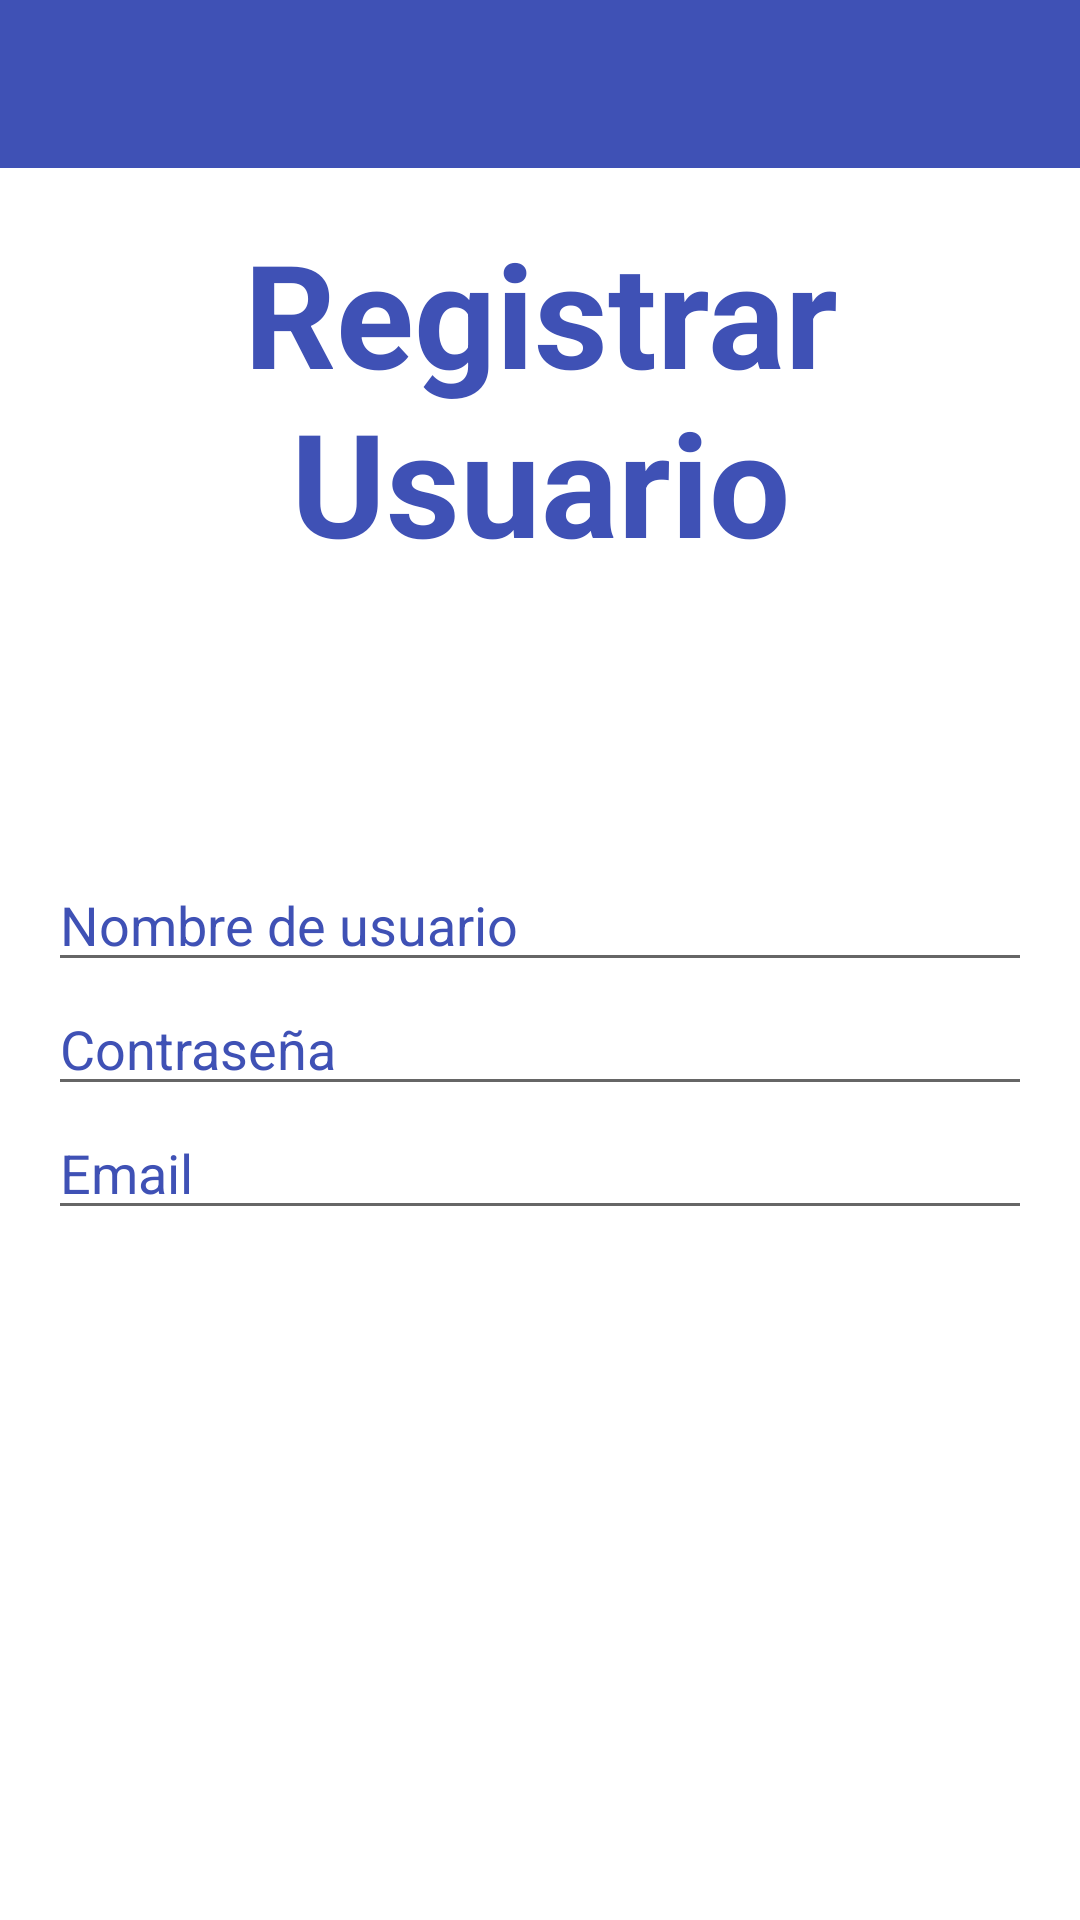

This screen was rendered from an Android layout file. Write that file and the resources it references.
<!-- AndroidManifest.xml: application theme AppTheme -->
<!-- res/layout/activity_register_user.xml -->
<?xml version="1.0" encoding="utf-8"?>
<LinearLayout xmlns:android="http://schemas.android.com/apk/res/android"
    xmlns:tools="http://schemas.android.com/tools"
    android:layout_width="match_parent"
    android:layout_height="match_parent"
    android:orientation="vertical"
    tools:context=".ui.SettingsActivity">

    <include layout="@layout/toolbar_actionbar_with_headerbar" />

    <RelativeLayout
        android:id="@+id/container"
        android:layout_width="match_parent"
        android:layout_margin="@dimen/activity_horizontal_margin"
        android:layout_height="0dp"
        android:layout_weight="1" >

        <TextView
            android:layout_width="wrap_content"
            android:layout_height="wrap_content"
            android:text="@string/lbl_register_user"
            android:id="@+id/textView"
            android:layout_alignParentTop="true"
            android:layout_centerHorizontal="true"
            style="@style/TitleAppFont" />

        <LinearLayout
            android:orientation="vertical"
            android:layout_width="match_parent"
            android:layout_height="wrap_content"
            android:layout_centerVertical="true"
            android:layout_alignParentLeft="true"
            android:layout_alignParentStart="true"
            android:id="@+id/linearLayout">

            <EditText
                android:layout_width="match_parent"
                android:layout_height="wrap_content"
                android:inputType="textPersonName"
                android:hint="@string/lbl_username"
                android:ems="10"
                android:maxLines="1"
                android:id="@+id/edit_user_register"
                android:allowUndo="false" />

            <EditText
                android:layout_width="match_parent"
                android:layout_height="wrap_content"
                android:inputType="textPassword"
                android:ems="10"
                android:maxLines="1"
                android:hint="@string/lbl_password"
                android:id="@+id/edit_password_register" />

            <EditText
                android:layout_width="match_parent"
                android:layout_height="wrap_content"
                android:inputType="textEmailAddress"
                android:ems="10"
                android:hint="@string/lbl_email"
                android:maxLines="1"
                android:id="@+id/edit_register_email" />
        </LinearLayout>

        <LinearLayout
            android:orientation="vertical"
            android:layout_width="match_parent"
            android:layout_height="wrap_content"
            android:layout_marginTop="10dp"
            android:layout_below="@+id/linearLayout"
            android:layout_centerHorizontal="true">

            <Button
                android:layout_width="match_parent"
                android:layout_height="wrap_content"
                android:text="@string/lbl_create_user"
                android:id="@+id/btnRegisterUser"
                style="@style/ButtonChemoApp" />

            <Button
                android:layout_width="match_parent"
                android:layout_height="wrap_content"
                android:text="@string/lbl_cancel"
                android:id="@+id/btnRegisterCancel"
                style="@style/ButtonChemoApp" />
        </LinearLayout>
    </RelativeLayout>
</LinearLayout>
<!-- res/layout/toolbar_actionbar_with_headerbar.xml (included above) -->
<?xml version="1.0" encoding="utf-8"?>
<android.support.v7.widget.Toolbar
    xmlns:android="http://schemas.android.com/apk/res/android"
    xmlns:app="http://schemas.android.com/apk/res-auto"
    android:id="@+id/toolbar_actionbar"
    android:layout_width="match_parent"
    android:layout_height="wrap_content"
    android:background="@color/colorPrimary"
    android:theme="@style/ChemoThemeToolbar"
    app:popupTheme="@style/PopupChemoToolbar" />
<!-- resources referenced by this layout -->
<resources>
  <color name="colorPrimary">#3F51B5</color>
  <dimen name="activity_horizontal_margin">16dp</dimen>
  <string name="lbl_cancel">Cancelar</string>
  <string name="lbl_create_user">Crear usuario</string>
  <string name="lbl_email">Email</string>
  <string name="lbl_password">Contraseña</string>
  <string name="lbl_register_user">Registrar Usuario</string>
  <string name="lbl_username">Nombre de usuario</string>
  <style name="ButtonChemoApp" parent="android:Widget.Button">
          <item name="android:layout_width">fill_parent</item>
          <item name="android:layout_height">wrap_content</item>
          <item name="android:textColor">@color/white</item>
          <item name="android:textSize">@dimen/text_button_size</item>
          <item name="android:typeface">normal</item>
          <item name="android:gravity">center</item>
          <item name="android:textStyle">bold</item>
          <item name="android:background">@drawable/flat_selector</item>
          <item name="android:layout_margin">@dimen/layout_margin_buttons</item>
      </style>
  <style name="ChemoThemeToolbar" parent="Theme.AppCompat.Light.NoActionBar">
          <item name="android:textColorPrimary">@color/white</item>
          <item name="actionMenuTextColor">@color/white</item>
          <item name="android:textColorSecondary">@color/white</item>
          <item name="android:colorBackground">@color/white</item>
          <item name="android:textColor">@color/colorPrimary</item>
          <item name="android:fitsSystemWindows">true</item>
      </style>
  <style name="PopupChemoToolbar" parent="ThemeOverlay.AppCompat.Light">
          <item name="android:colorBackground">@color/white</item>
          <item name="android:textColor">@color/colorPrimary</item>
      </style>
  <style name="TitleAppFont" parent="@android:style/TextAppearance">
          <item name="android:layout_width">fill_parent</item>
          <item name="android:layout_height">wrap_content</item>
          <item name="android:textColor">@color/colorPrimary</item>
          <item name="android:textSize">@dimen/title_font_size</item>
          <item name="android:typeface">normal</item>
          <item name="android:gravity">center</item>
          <item name="android:textStyle">bold</item>
      </style>
  <style name="AppTheme" parent="AppTheme.Base">
          
      </style>
  <color name="white">#FFFFFF</color>
  <dimen name="text_button_size">16dp</dimen>
  <dimen name="layout_margin_buttons">5dp</dimen>
  <dimen name="title_font_size">48dp</dimen>
  <style name="AppTheme.Base" parent="Theme.AppCompat.Light.NoActionBar">
          
          <item name="colorPrimary">@color/colorPrimary</item>
  
          
          <item name="colorPrimaryDark">@color/colorPrimaryDark</item>
  
          
          <item name="colorAccent">@color/colorAccent</item>
  
          <item name="android:windowBackground">@color/white</item>
      </style>
  <color name="colorPrimaryDark">#303F9F</color>
  <color name="colorAccent">#3F51B5</color>
</resources>
